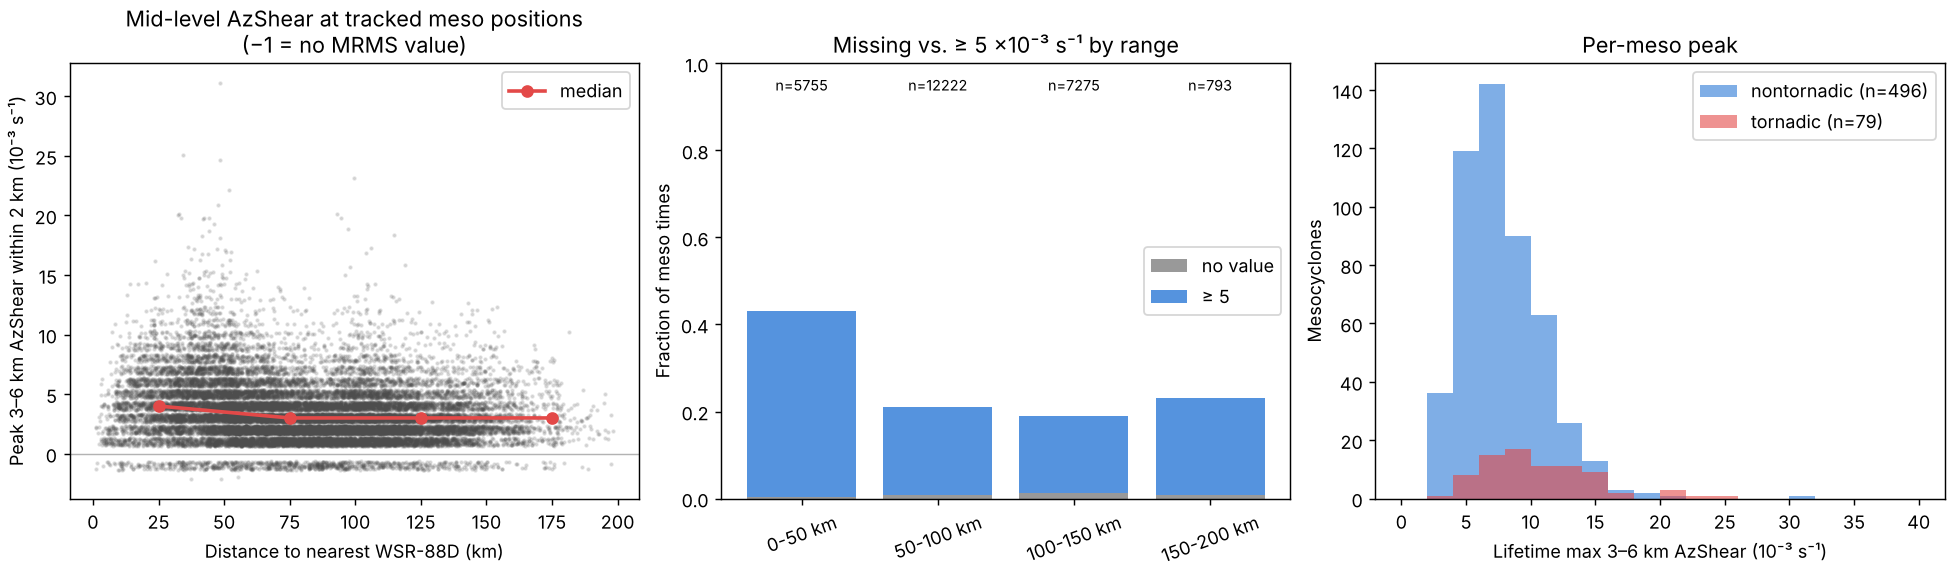

Values plotted in this chart, from the file beside it:
supercell_id, meso_id, time_utc, lat, lon, azshear_0_2km, azshear_3_6km, file, label, radar_km, beam_m, radar, in_se, tornadic, year
A, 1, 2022-01-01T15:04:18+00:00, 36.03, -89.06, 4.0, 7.0, 20220101, A1, 106.1, 1589, KNQA, True, False, 2022
A, 1, 2022-01-01T15:06:15+00:00, 36.05, -89.03, 4.0, 2.0, 20220101, A1, 108.9, 1649, KNQA, True, False, 2022
A, 1, 2022-01-01T15:08:24+00:00, 36.06, -89, 2.0, 3.0, 20220101, A1, 112.0, 1716, KNQA, True, False, 2022
A, 1, 2022-01-01T15:10:22+00:00, 36.08, -88.98, 6.0, 2.0, 20220101, A1, 112.0, 1715, KPAH, True, False, 2022
A, 1, 2022-01-01T15:12:19+00:00, 36.09, -88.96, 6.0, 7.0, 20220101, A1, 110.3, 1679, KPAH, True, False, 2022
A, 1, 2022-01-01T15:14:25+00:00, 36.1, -88.93, 5.0, 6.0, 20220101, A1, 108.6, 1641, KPAH, True, False, 2022
A, 1, 2022-01-01T15:16:11+00:00, 36.11, -88.91, 6.0, 1.0, 20220101, A1, 107.0, 1608, KPAH, True, False, 2022
A, 1, 2022-01-01T15:18:16+00:00, 36.13, -88.88, 7.0, 4.0, 20220101, A1, 105.2, 1570, KPAH, True, False, 2022
A, 1, 2022-01-01T15:20:20+00:00, 36.14, -88.85, 7.0, 2.0, 20220101, A1, 103.6, 1535, KPAH, True, False, 2022
A, 1, 2022-01-01T15:22:20+00:00, 36.15, -88.82, 7.0, 6.0, 20220101, A1, 102.2, 1507, KPAH, True, False, 2022
A, 1, 2022-01-01T15:24:24+00:00, 36.16, -88.79, 4.0, 5.0, 20220101, A1, 100.9, 1480, KPAH, True, False, 2022
A, 1, 2022-01-01T15:26:12+00:00, 36.17, -88.76, 7.0, 1.0, 20220101, A1, 100.2, 1466, KPAH, True, False, 2022
A, 1, 2022-01-01T15:28:12+00:00, 36.17, -88.73, 8.0, 5.0, 20220101, A1, 99.8, 1456, KPAH, True, False, 2022
A, 1, 2022-01-01T15:30:23+00:00, 36.18, -88.69, 7.0, 2.0, 20220101, A1, 99.2, 1445, KPAH, True, False, 2022
A, 1, 2022-01-01T15:32:14+00:00, 36.19, -88.67, 9.0, 5.0, 20220101, A1, 98.3, 1427, KPAH, True, False, 2022
A, 1, 2022-01-01T15:34:16+00:00, 36.2, -88.64, 8.0, 6.0, 20220101, A1, 97.4, 1409, KPAH, True, False, 2022
A, 1, 2022-01-01T15:36:27+00:00, 36.21, -88.61, 8.0, 1.0, 20220101, A1, 96.5, 1391, KPAH, True, False, 2022
A, 1, 2022-01-01T15:38:18+00:00, 36.22, -88.59, 7.0, 5.0, 20220101, A1, 95.7, 1374, KPAH, True, False, 2022
A, 1, 2022-01-01T15:40:25+00:00, 36.23, -88.56, 8.0, 7.0, 20220101, A1, 94.8, 1356, KPAH, True, False, 2022
A, 1, 2022-01-01T15:42:26+00:00, 36.25, -88.53, 9.0, 3.0, 20220101, A1, 94.0, 1340, KPAH, True, False, 2022
A, 1, 2022-01-01T15:44:15+00:00, 36.26, -88.49, 8.0, 1.0, 20220101, A1, 93.3, 1326, KPAH, True, False, 2022
A, 1, 2022-01-01T15:46:10+00:00, 36.27, -88.46, 10.0, 3.0, 20220101, A1, 92.7, 1315, KPAH, True, False, 2022
A, 1, 2022-01-01T15:48:14+00:00, 36.29, -88.42, 11.0, 1.0, 20220101, A1, 92.3, 1308, KPAH, True, False, 2022
A, 1, 2022-01-01T15:50:18+00:00, 36.3, -88.39, 10.0, 3.0, 20220101, A1, 92.2, 1304, KPAH, True, False, 2022
A, 1, 2022-01-01T15:52:22+00:00, 36.31, -88.36, 11.0, 2.0, 20220101, A1, 92.1, 1303, KPAH, True, False, 2022
A, 1, 2022-01-01T15:54:21+00:00, 36.32, -88.33, 2.0, 3.0, 20220101, A1, 92.0, 1300, KPAH, True, False, 2022
A, 1, 2022-01-01T15:56:20+00:00, 36.33, -88.31, 8.0, 1.0, 20220101, A1, 91.8, 1297, KPAH, True, False, 2022
A, 1, 2022-01-01T15:58:26+00:00, 36.34, -88.28, 7.0, 2.0, 20220101, A1, 91.8, 1297, KPAH, True, False, 2022
A, 1, 2022-01-01T16:00:22+00:00, 36.35, -88.26, 8.0, 1.0, 20220101, A1, 92.1, 1303, KPAH, True, False, 2022
A, 1, 2022-01-01T16:02:28+00:00, 36.36, -88.23, 8.0, 2.0, 20220101, A1, 92.5, 1310, KPAH, True, False, 2022
A, 1, 2022-01-01T16:04:23+00:00, 36.37, -88.21, 6.0, 2.0, 20220101, A1, 92.1, 1302, KHPX, True, False, 2022
A, 1, 2022-01-01T16:06:19+00:00, 36.38, -88.18, 7.0, 2.0, 20220101, A1, 88.8, 1239, KHPX, True, False, 2022
A, 1, 2022-01-01T16:08:23+00:00, 36.4, -88.14, 5.0, 1.0, 20220101, A1, 84.8, 1163, KHPX, True, False, 2022
A, 1, 2022-01-01T16:10:15+00:00, 36.42, -88.1, 10.0, 3.0, 20220101, A1, 81.2, 1097, KHPX, True, False, 2022
A, 1, 2022-01-01T16:12:14+00:00, 36.44, -88.07, 8.0, 4.0, 20220101, A1, 77.7, 1033, KHPX, True, False, 2022
A, 1, 2022-01-01T16:14:27+00:00, 36.45, -88.04, 6.0, 2.0, 20220101, A1, 74.0, 968.0, KHPX, True, False, 2022
A, 1, 2022-01-01T16:16:12+00:00, 36.47, -88.01, 7.0, 3.0, 20220101, A1, 71.2, 919.0, KHPX, True, False, 2022
A, 1, 2022-01-01T16:18:20+00:00, 36.48, -87.98, 6.0, 3.0, 20220101, A1, 68.4, 873.0, KHPX, True, False, 2022
A, 1, 2022-01-01T16:20:20+00:00, 36.49, -87.95, 7.0, 3.0, 20220101, A1, 65.9, 830.0, KHPX, True, False, 2022
A, 1, 2022-01-01T16:22:17+00:00, 36.49, -87.93, 7.0, 4.0, 20220101, A1, 63.4, 790.0, KHPX, True, False, 2022
A, 1, 2022-01-01T16:24:13+00:00, 36.5, -87.9, 7.0, 5.0, 20220101, A1, 60.8, 748.0, KHPX, True, False, 2022
A, 1, 2022-01-01T16:26:19+00:00, 36.51, -87.87, 7.0, 2.0, 20220101, A1, 57.9, 703.0, KHPX, True, False, 2022
A, 1, 2022-01-01T16:28:22+00:00, 36.52, -87.84, 7.0, 2.0, 20220101, A1, 55.1, 659.0, KHPX, True, False, 2022
A, 1, 2022-01-01T16:30:22+00:00, 36.52, -87.81, 7.0, 5.0, 20220101, A1, 52.8, 625.0, KHPX, True, False, 2022
A, 1, 2022-01-01T16:32:10+00:00, 36.52, -87.79, 7.0, 4.0, 20220101, A1, 51.0, 598.0, KHPX, True, False, 2022
A, 1, 2022-01-01T16:34:10+00:00, 36.52, -87.77, 8.0, 3.0, 20220101, A1, 49.0, 569.0, KHPX, True, False, 2022
A, 1, 2022-01-01T16:36:19+00:00, 36.53, -87.73, 10.0, 2.0, 20220101, A1, 45.9, 525.0, KHPX, True, False, 2022
A, 1, 2022-01-01T16:38:17+00:00, 36.55, -87.7, 7.0, 5.0, 20220101, A1, 42.5, 478.0, KHPX, True, False, 2022
A, 1, 2022-01-01T16:40:14+00:00, 36.56, -87.66, 11.0, 3.0, 20220101, A1, 39.2, 432.0, KHPX, True, False, 2022
A, 1, 2022-01-01T16:42:23+00:00, 36.57, -87.63, 11.0, 11.0, 20220101, A1, 35.8, 388.0, KHPX, True, False, 2022
A, 1, 2022-01-01T16:44:22+00:00, 36.58, -87.59, 9.0, 2.0, 20220101, A1, 32.8, 350.0, KHPX, True, False, 2022
A, 1, 2022-01-01T16:46:20+00:00, 36.58, -87.56, 9.0, 2.0, 20220101, A1, 29.9, 313.0, KHPX, True, False, 2022
A, 1, 2022-01-01T16:48:17+00:00, 36.6, -87.52, 8.0, 2.0, 20220101, A1, 26.5, 272.0, KHPX, True, False, 2022
A, 1, 2022-01-01T16:50:25+00:00, 36.61, -87.49, 7.0, 3.0, 20220101, A1, 22.5, 226.0, KHPX, True, False, 2022
B, 1, 2022-01-01T15:10:22+00:00, 35.96, -89.12, 10.0, 8.0, 20220101, B1, 96.7, 1395, KNQA, True, True, 2022
B, 1, 2022-01-01T15:12:19+00:00, 35.97, -89.11, 9.0, 8.0, 20220101, B1, 97.6, 1412, KNQA, True, True, 2022
B, 1, 2022-01-01T15:14:25+00:00, 35.98, -89.1, 9.0, 7.0, 20220101, B1, 99.2, 1446, KNQA, True, True, 2022
B, 1, 2022-01-01T15:16:11+00:00, 35.99, -89.06, 7.0, 6.0, 20220101, B1, 103.1, 1526, KNQA, True, True, 2022
B, 1, 2022-01-01T15:18:16+00:00, 36.01, -89.01, 4.0, 5.0, 20220101, B1, 107.7, 1623, KNQA, True, True, 2022
B, 1, 2022-01-01T15:20:20+00:00, 36.03, -88.97, 3.0, 4.0, 20220101, B1, 111.4, 1702, KNQA, True, True, 2022
... 25,985 more rows
